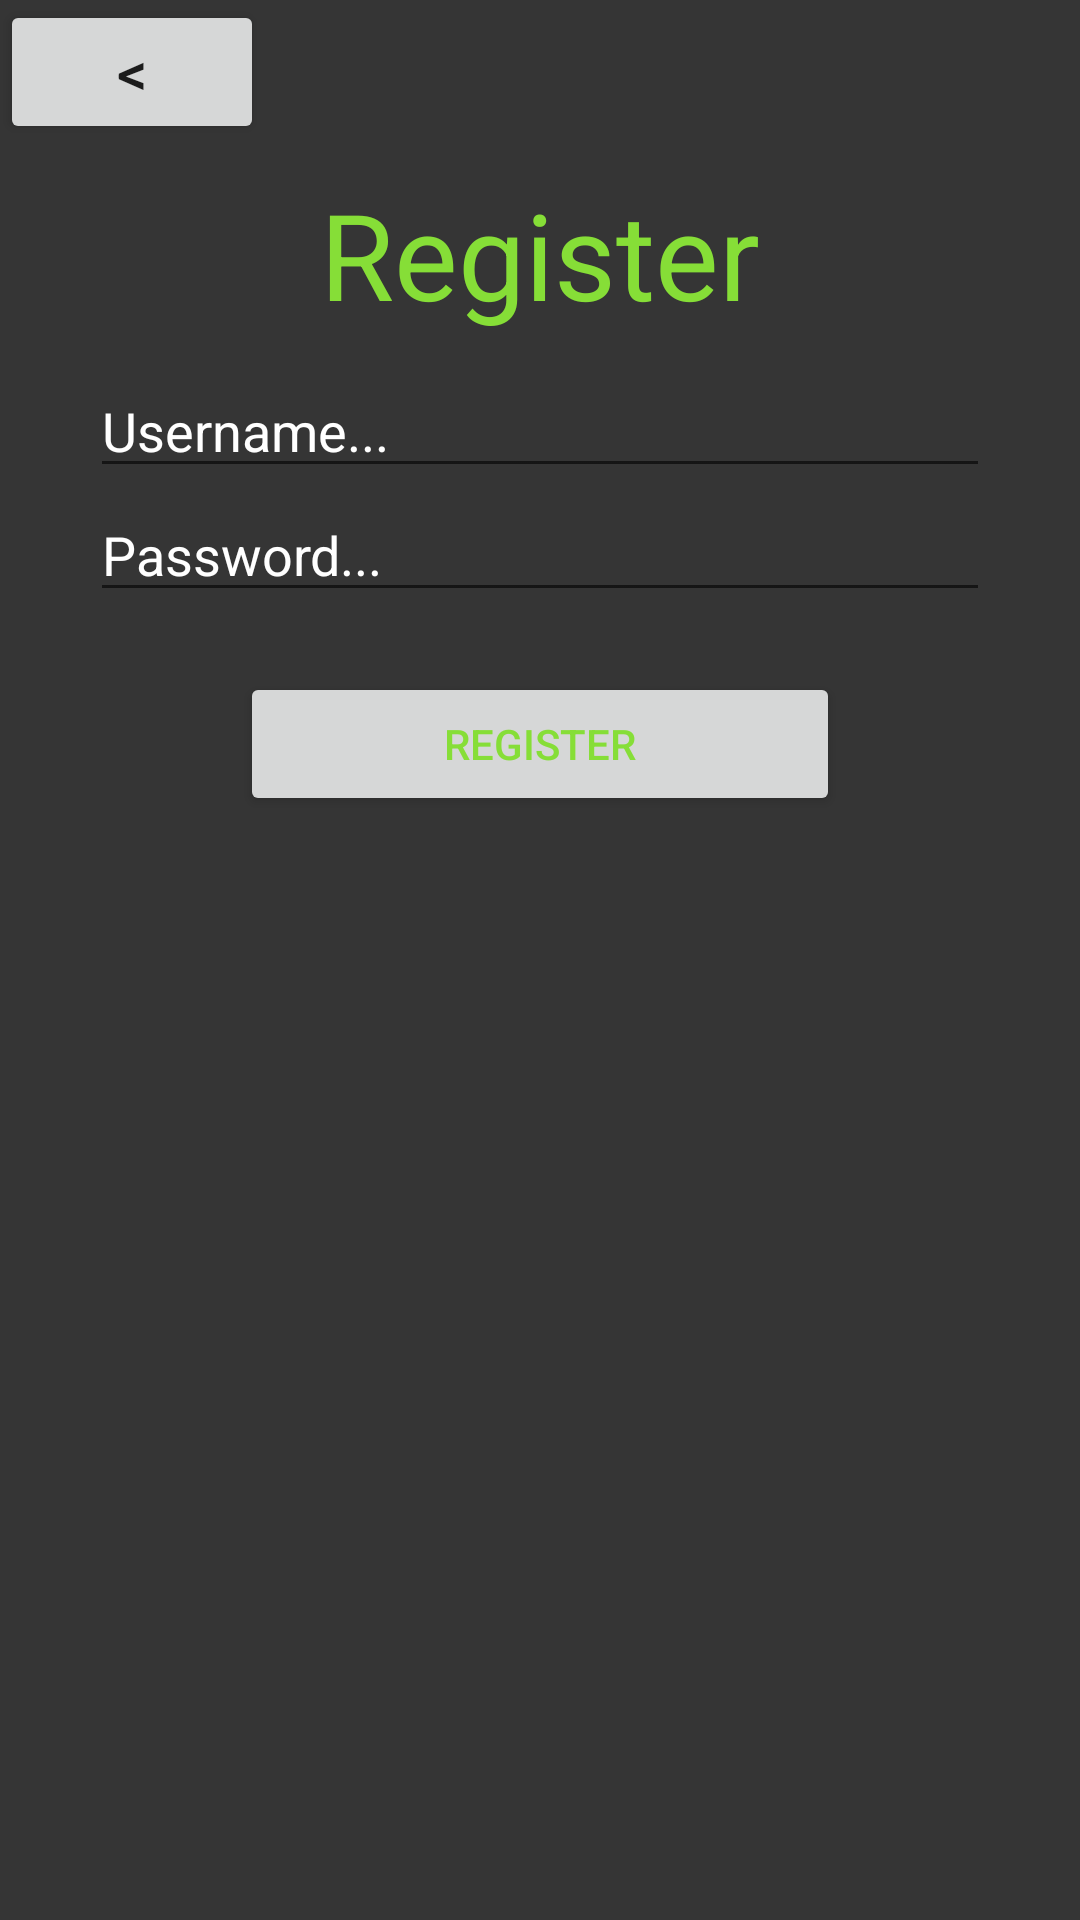

The Android layout XML behind this screen, and the referenced resources:
<!-- AndroidManifest.xml: application theme Theme.CryptoTracker -->
<!-- res/layout/fragment_register.xml -->
<?xml version="1.0" encoding="utf-8"?>
<LinearLayout xmlns:android="http://schemas.android.com/apk/res/android"
    xmlns:tools="http://schemas.android.com/tools"
    android:layout_width="match_parent"
    android:layout_height="match_parent"
    android:background="@color/dark_200"
    android:orientation="vertical"
    tools:context=".fragment.RegisterFragment">

    <Button
        android:id="@+id/btnBack"
        android:text="&lt;"
        android:textSize="@dimen/_20sp"
        android:layout_width="wrap_content"
        android:layout_height="wrap_content" />

    <TextView
        android:text="@string/register"
        android:textColor="@color/primary_green"
        android:gravity="center"
        android:padding="@dimen/_10dp"
        android:textSize="40sp"
        android:layout_width="match_parent"
        android:layout_height="wrap_content" />


    <LinearLayout
        android:orientation="vertical"
        android:layout_marginHorizontal="@dimen/_30dp"
        android:layout_width="match_parent"
        android:layout_height="wrap_content">

        <EditText
            android:id="@+id/etUsername"
            android:hint="@string/username"
            android:textColorHint="@color/white"
            android:textColor="@color/white"
            android:layout_width="match_parent"
            android:layout_height="wrap_content" />

        <EditText
            android:id="@+id/etPassword"
            android:hint="@string/password"
            android:inputType="textPassword"
            android:textColorHint="@color/white"
            android:textColor="@color/white"
            android:layout_width="match_parent"
            android:layout_height="wrap_content" />

    </LinearLayout>

    <Button
        android:id="@+id/btnRegister"
        android:padding="@dimen/_10dp"
        android:text="@string/register"
        android:textColor="@color/primary_green"
        android:layout_marginTop="20dp"
        android:layout_gravity="center"
        android:layout_width="200dp"
        android:layout_height="wrap_content" />

</LinearLayout>
<!-- resources referenced by this layout -->
<resources>
  <color name="dark_200">#353535</color>
  <color name="primary_green">#86DE37</color>
  <color name="white">#FFFFFFFF</color>
  <dimen name="_10dp">10dp</dimen>
  <dimen name="_20sp">20sp</dimen>
  <dimen name="_30dp">30dp</dimen>
  <string name="password">Password...</string>
  <string name="register">Register</string>
  <string name="username">Username...</string>
  <style name="Theme.CryptoTracker" parent="Theme.MaterialComponents.DayNight.DarkActionBar">
          
          <item name="colorPrimary">#27272C</item>
          <item name="colorPrimaryVariant">@color/black</item>
          <item name="colorOnPrimary">@color/white</item>
          
          <item name="colorSecondary">@color/teal_200</item>
          <item name="colorSecondaryVariant">@color/teal_700</item>
          <item name="colorOnSecondary">@color/black</item>
          
          <item name="android:statusBarColor">?attr/colorPrimaryVariant</item>
          
      </style>
  <color name="black">#FF000000</color>
  <color name="teal_200">#FF03DAC5</color>
  <color name="teal_700">#FF018786</color>
</resources>
